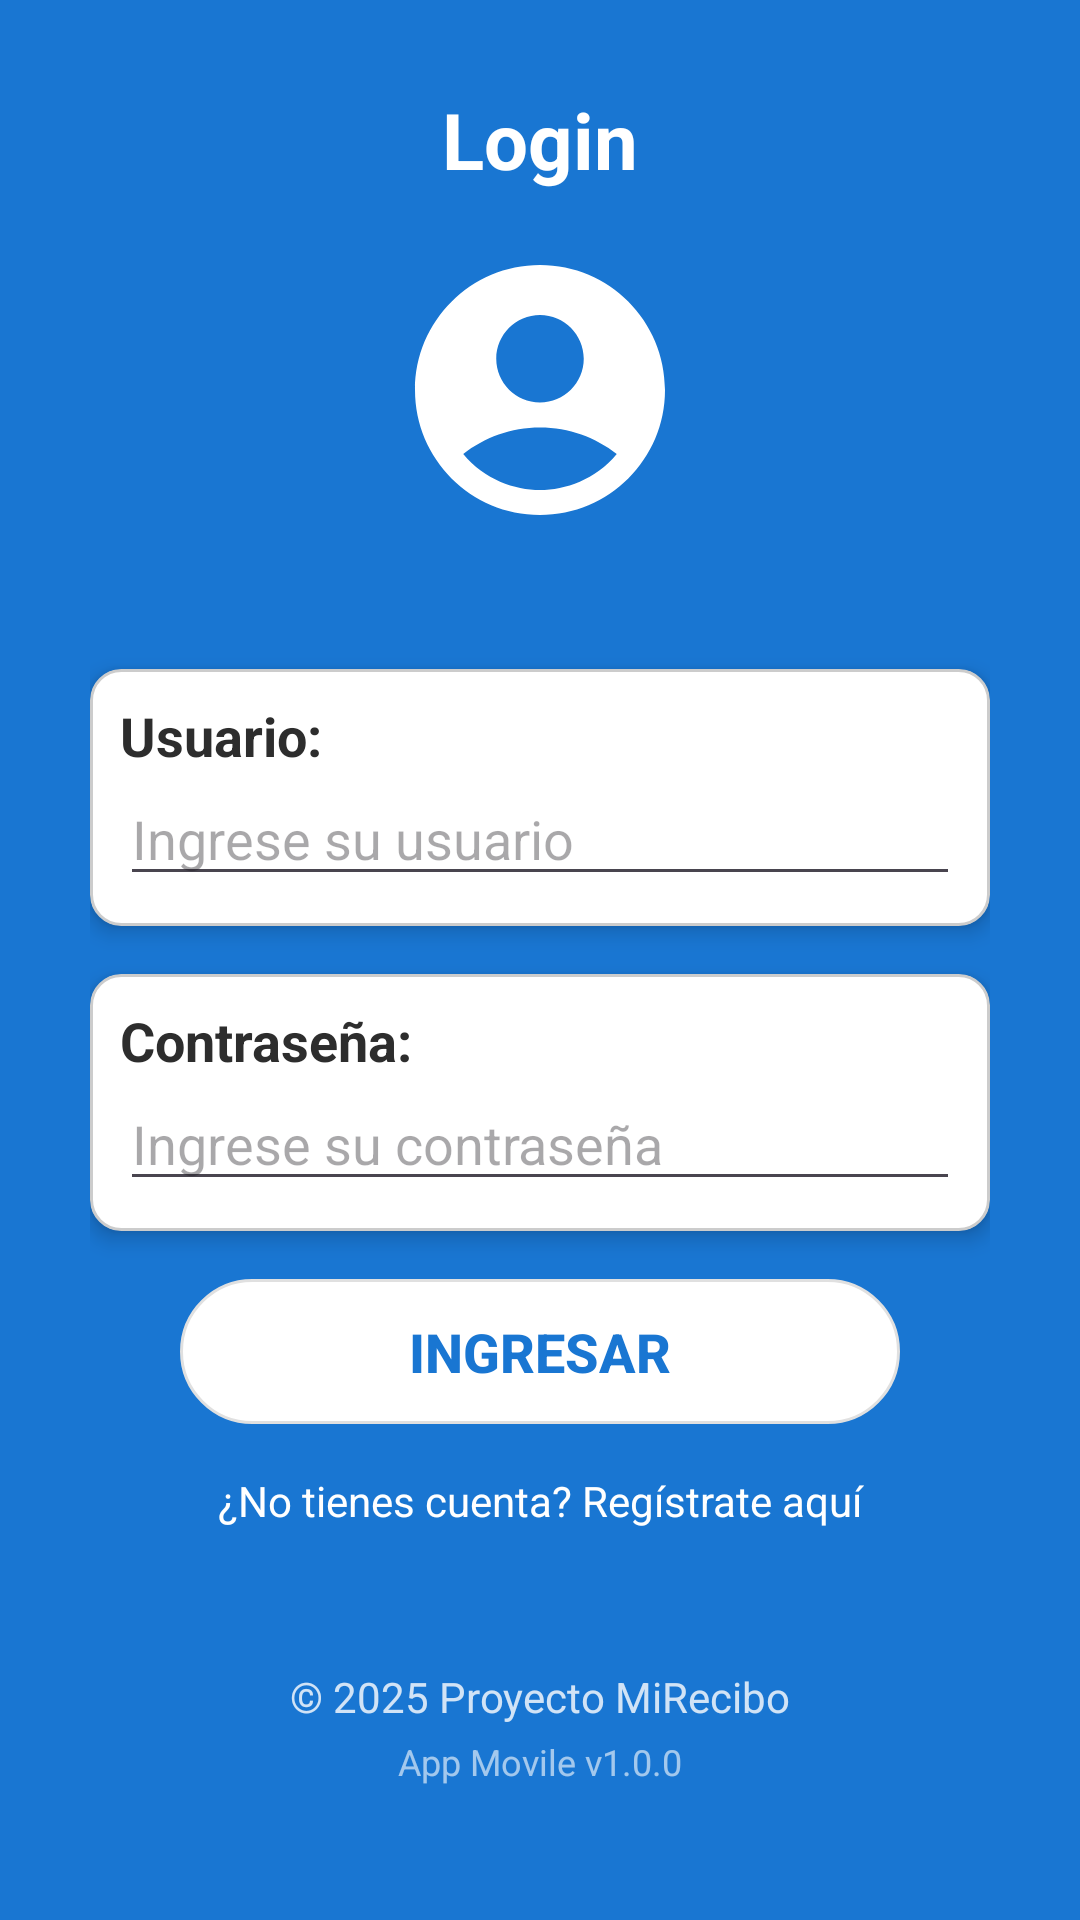

Write the Android layout XML for this screen, with the resource values it uses.
<!-- AndroidManifest.xml: application theme Theme.ProyectoCurso -->
<!-- res/layout/se_activity_login.xml -->
<?xml version="1.0" encoding="utf-8"?>
<LinearLayout xmlns:android="http://schemas.android.com/apk/res/android"
    xmlns:tools="http://schemas.android.com/tools"
    android:id="@+id/main"
    android:layout_width="match_parent"
    android:layout_height="match_parent"
    android:orientation="vertical"
    android:background="#1976D2"
    tools:context=".se_LoginActivity">

    <LinearLayout
        android:layout_width="match_parent"
        android:layout_height="0dp"
        android:layout_weight="2"
        android:orientation="vertical"
        android:gravity="center">

        <TextView
            android:layout_width="wrap_content"
            android:layout_height="wrap_content"
            android:text="Login"
            android:textSize="26sp"
            android:textStyle="bold"
            android:textColor="@android:color/white"
            android:layout_marginBottom="16dp" />

        <ImageView
            android:layout_width="100dp"
            android:layout_height="100dp"
            android:src="@drawable/login_icon_user"
            android:layout_gravity="center" />
    </LinearLayout>

    <LinearLayout
        android:layout_width="match_parent"
        android:layout_height="0dp"
        android:layout_weight="3"
        android:layout_marginHorizontal="30dp"
        android:orientation="vertical"
        android:gravity="center_vertical">

        <LinearLayout
            android:orientation="vertical"
            android:layout_width="match_parent"
            android:layout_height="wrap_content"

            android:layout_marginBottom="16dp"
            android:padding="10dp"
            android:background="@drawable/login_input_bg"
            android:elevation="4dp"
            android:clipToOutline="true">

            <TextView
                android:layout_width="match_parent"
                android:layout_height="wrap_content"
                android:text="Usuario:"
                android:textSize="18sp"
                android:textStyle="bold"
                android:textColor="#2D2D2D" />

            <EditText
                android:id="@+id/etUsuario"
                android:layout_width="match_parent"
                android:layout_height="wrap_content"
                android:hint="Ingrese su usuario" />
        </LinearLayout>

        <LinearLayout
            android:orientation="vertical"
            android:layout_width="match_parent"
            android:layout_height="wrap_content"
            android:layout_marginBottom="16dp"
            android:padding="10dp"
            android:background="@drawable/login_input_bg"
            android:elevation="4dp"
            android:clipToOutline="true">

            <TextView
                android:layout_width="match_parent"
                android:layout_height="wrap_content"
                android:text="Contraseña:"
                android:textSize="18sp"
                android:textStyle="bold"
                android:textColor="#2D2D2D" />

            <EditText
                android:id="@+id/etContrasena"
                android:layout_width="match_parent"
                android:layout_height="wrap_content"
                android:hint="Ingrese su contraseña"
                android:inputType="textPassword" />
        </LinearLayout>
        <FrameLayout
            android:layout_width="match_parent"
            android:layout_height="wrap_content"
            android:layout_marginHorizontal="30dp"
            android:background="@drawable/login_buton_bg"
            android:padding="0dp">

            <Button
                android:id="@+id/btnIngresar"
                android:layout_width="match_parent"
                android:layout_height="wrap_content"
                android:text="Ingresar"
                android:textStyle="bold"
                android:textSize="18sp"
                android:padding="12dp"
                android:background="@android:color/transparent"
                android:textColor="#1976D2" />
        </FrameLayout>
        <TextView
            android:id="@+id/tvIrRegistro"
            android:layout_width="match_parent"
            android:layout_height="wrap_content"
            android:text="¿No tienes cuenta? Regístrate aquí"
            android:textColor="@android:color/white"
            android:textSize="14sp"
            android:gravity="center"
            android:layout_marginTop="16dp"
            android:clickable="true"
            android:focusable="true" />


    </LinearLayout>

    <LinearLayout
        android:layout_width="match_parent"
        android:layout_height="0dp"
        android:layout_weight="1"
        android:gravity="center"
        android:orientation="vertical"
        android:layout_marginBottom="12dp">
        <TextView
            android:layout_width="wrap_content"
            android:layout_height="wrap_content"
            android:text="© 2025 Proyecto MiRecibo"
            android:textColor="@android:color/white"
            android:textSize="14sp"
            android:alpha="0.8" />

        <TextView
            android:layout_width="wrap_content"
            android:layout_height="wrap_content"
            android:text="App Movile v1.0.0"
            android:textColor="@android:color/white"
            android:textSize="12sp"
            android:alpha="0.6"
            android:layout_marginTop="4dp" />
    </LinearLayout>

</LinearLayout>
<!-- resources referenced by this layout -->
<resources>
  <!-- drawable login_buton_bg (drawable) -->
  <shape xmlns:android="http://schemas.android.com/apk/res/android"
      android:shape="rectangle">
  
      <solid android:color="#FFFFFFFF"/> 
      <corners android:radius="100dp"/>
      <stroke android:width="1dp" android:color="#E0E0E0"/>
  </shape>
  <!-- drawable login_icon_user (drawable) -->
  <vector xmlns:android="http://schemas.android.com/apk/res/android"
      android:width="100dp"
      android:height="100dp"
      android:viewportWidth="24"
      android:viewportHeight="24">
  
      <path android:fillColor="#FFFFFF"  android:pathData="M12,2C6.48,2 2,6.48 2,12s4.48,10 10,10s10,-4.48 10,-10S17.52,2 12,2zM12,6c1.93,0 3.5,1.57 3.5,3.5S13.93,13 12,13s-3.5,-1.57 -3.5,-3.5S10.07,6 12,6zM12,20c-2.03,0 -4.43,-0.82 -6.14,-2.88C7.55,15.8 9.68,15 12,15s4.45,0.8 6.14,2.12C16.43,19.18 14.03,20 12,20z"/>
  
  </vector>
  <!-- drawable login_input_bg (drawable) -->
  <shape xmlns:android="http://schemas.android.com/apk/res/android"
      android:shape="rectangle">
  
      <solid android:color="#FFFFFF" />
  
      <corners android:radius="10dp" />
      <stroke
          android:width="1dp"
          android:color="#CCCCCC" />
      <padding
          android:left="8dp"
          android:top="8dp"
          android:right="8dp"
          android:bottom="8dp" />
  </shape>
  <style name="Theme.ProyectoCurso" parent="Base.Theme.ProyectoCurso" />
  <style name="Base.Theme.ProyectoCurso" parent="Theme.Material3.DayNight.NoActionBar">
          
          
      </style>
</resources>
